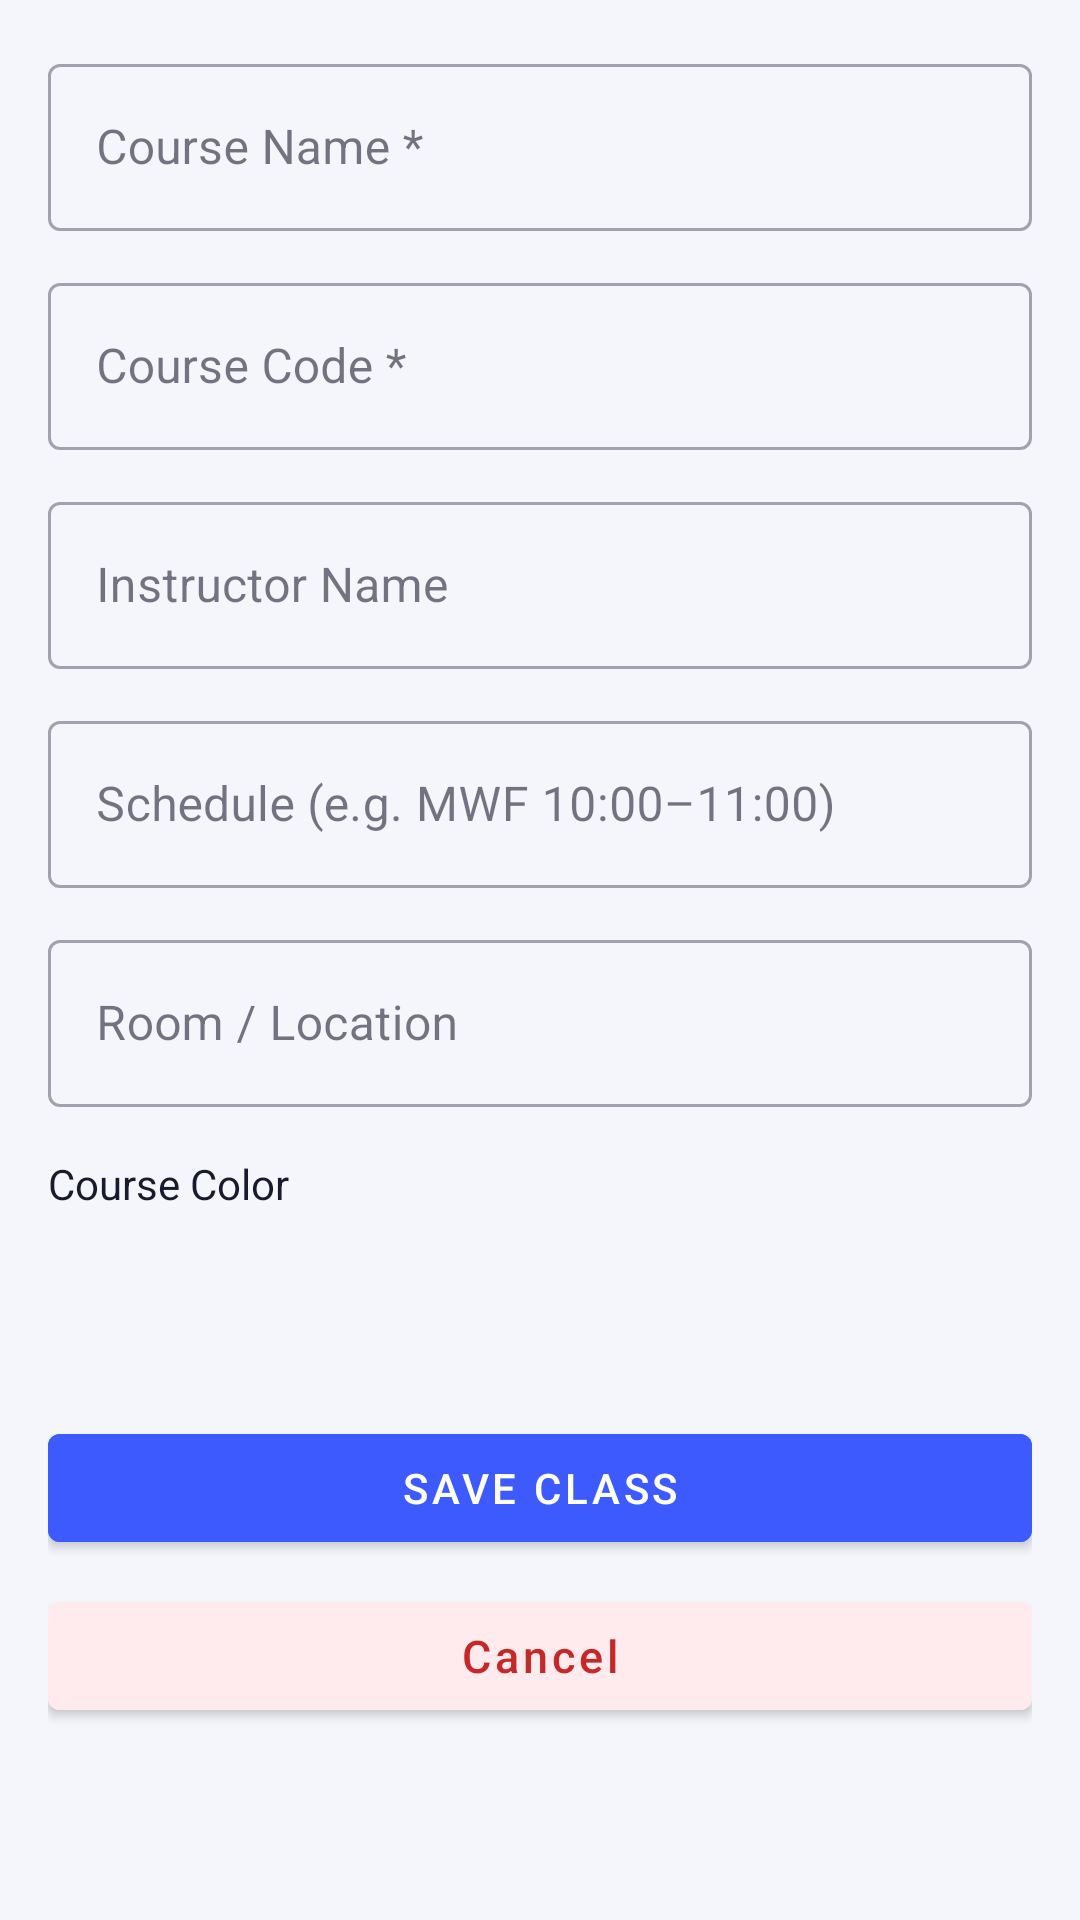

This screen was rendered from an Android layout file. Write that file and the resources it references.
<!-- AndroidManifest.xml: application theme Theme.ClassFlow -->
<!-- res/layout/fragment_add_class.xml -->
<?xml version="1.0" encoding="utf-8"?>
<ScrollView xmlns:android="http://schemas.android.com/apk/res/android"
    xmlns:app="http://schemas.android.com/apk/res-auto"
    android:layout_width="match_parent"
    android:layout_height="match_parent"
    android:background="@color/background">

    <LinearLayout
        android:layout_width="match_parent"
        android:layout_height="wrap_content"
        android:orientation="vertical"
        android:padding="16dp">

        <com.google.android.material.textfield.TextInputLayout
            android:layout_width="match_parent"
            android:layout_height="wrap_content"
            android:layout_marginBottom="12dp"
            android:hint="Course Name *"
            style="@style/Widget.MaterialComponents.TextInputLayout.OutlinedBox">
            <com.google.android.material.textfield.TextInputEditText
                android:id="@+id/et_course_name"
                android:layout_width="match_parent"
                android:layout_height="wrap_content"
                android:inputType="textCapWords" />
        </com.google.android.material.textfield.TextInputLayout>

        <com.google.android.material.textfield.TextInputLayout
            android:layout_width="match_parent"
            android:layout_height="wrap_content"
            android:layout_marginBottom="12dp"
            android:hint="Course Code *"
            style="@style/Widget.MaterialComponents.TextInputLayout.OutlinedBox">
            <com.google.android.material.textfield.TextInputEditText
                android:id="@+id/et_course_code"
                android:layout_width="match_parent"
                android:layout_height="wrap_content"
                android:inputType="textCapCharacters" />
        </com.google.android.material.textfield.TextInputLayout>

        <com.google.android.material.textfield.TextInputLayout
            android:layout_width="match_parent"
            android:layout_height="wrap_content"
            android:layout_marginBottom="12dp"
            android:hint="Instructor Name"
            style="@style/Widget.MaterialComponents.TextInputLayout.OutlinedBox">
            <com.google.android.material.textfield.TextInputEditText
                android:id="@+id/et_instructor"
                android:layout_width="match_parent"
                android:layout_height="wrap_content"
                android:inputType="textCapWords" />
        </com.google.android.material.textfield.TextInputLayout>

        <com.google.android.material.textfield.TextInputLayout
            android:layout_width="match_parent"
            android:layout_height="wrap_content"
            android:layout_marginBottom="12dp"
            android:hint="Schedule (e.g. MWF 10:00–11:00)"
            style="@style/Widget.MaterialComponents.TextInputLayout.OutlinedBox">
            <com.google.android.material.textfield.TextInputEditText
                android:id="@+id/et_schedule"
                android:layout_width="match_parent"
                android:layout_height="wrap_content" />
        </com.google.android.material.textfield.TextInputLayout>

        <com.google.android.material.textfield.TextInputLayout
            android:layout_width="match_parent"
            android:layout_height="wrap_content"
            android:layout_marginBottom="16dp"
            android:hint="Room / Location"
            style="@style/Widget.MaterialComponents.TextInputLayout.OutlinedBox">
            <com.google.android.material.textfield.TextInputEditText
                android:id="@+id/et_room"
                android:layout_width="match_parent"
                android:layout_height="wrap_content" />
        </com.google.android.material.textfield.TextInputLayout>

        
        <TextView
            android:layout_width="wrap_content"
            android:layout_height="wrap_content"
            android:layout_marginBottom="8dp"
            android:text="Course Color"
            android:textColor="@color/text_primary"
            android:textSize="14sp" />

        <LinearLayout
            android:layout_width="match_parent"
            android:layout_height="wrap_content"
            android:layout_marginBottom="24dp"
            android:gravity="start"
            android:orientation="horizontal">

            <View android:id="@+id/color1" android:layout_width="36dp" android:layout_height="36dp"
                android:layout_marginEnd="8dp" android:background="@drawable/circle_shape" />
            <View android:id="@+id/color2" android:layout_width="36dp" android:layout_height="36dp"
                android:layout_marginEnd="8dp" android:background="@drawable/circle_shape" />
            <View android:id="@+id/color3" android:layout_width="36dp" android:layout_height="36dp"
                android:layout_marginEnd="8dp" android:background="@drawable/circle_shape" />
            <View android:id="@+id/color4" android:layout_width="36dp" android:layout_height="36dp"
                android:layout_marginEnd="8dp" android:background="@drawable/circle_shape" />
            <View android:id="@+id/color5" android:layout_width="36dp" android:layout_height="36dp"
                android:layout_marginEnd="8dp" android:background="@drawable/circle_shape" />
            <View android:id="@+id/color6" android:layout_width="36dp" android:layout_height="36dp"
                android:layout_marginEnd="8dp" android:background="@drawable/circle_shape" />
            <View android:id="@+id/color7" android:layout_width="36dp" android:layout_height="36dp"
                android:layout_marginEnd="8dp" android:background="@drawable/circle_shape" />
            <View android:id="@+id/color8" android:layout_width="36dp" android:layout_height="36dp"
                android:background="@drawable/circle_shape" />

        </LinearLayout>

        
        <Button
            android:id="@+id/btn_save_class"
            android:layout_width="match_parent"
            android:layout_height="wrap_content"
            android:layout_marginBottom="8dp"
            android:backgroundTint="@color/primary"
            android:text="Save Class"
            android:textColor="@android:color/white" />

        <Button
            android:id="@+id/btn_cancel"
            android:layout_width="match_parent"
            android:layout_height="wrap_content"
            android:text="Cancel"
            android:textSize="15sp"
            android:textAllCaps="false"
            android:textColor="@color/cancel_text"
            android:backgroundTint="@color/cancel_bg" />

    </LinearLayout>
</ScrollView>
<!-- resources referenced by this layout -->
<resources>
  <color name="background">#F4F6FB</color>
  <color name="cancel_bg">#FFEBEE</color>
  <color name="cancel_text">#C62828</color>
  <color name="primary">#3D5AFE</color>
  <color name="text_primary">#1A1A2E</color>
  <style name="Theme.ClassFlow" parent="Theme.MaterialComponents.DayNight.NoActionBar">
          <item name="colorPrimary">@color/primary</item>
          <item name="colorPrimaryVariant">@color/primary_dark</item>
          <item name="colorOnPrimary">@android:color/white</item>
          <item name="colorSecondary">@color/accent</item>
          <item name="colorOnSecondary">@android:color/white</item>
          <item name="android:colorBackground">@color/background</item>
          <item name="colorSurface">@color/surface</item>
          <item name="colorOnSurface">@color/text_primary</item>
          <item name="android:statusBarColor">@color/primary_dark</item>
          <item name="android:navigationBarColor">@color/surface</item>
          <item name="actionBarStyle">@style/ClassFlow.ActionBar</item>
      </style>
  <color name="primary_dark">#0031CA</color>
  <color name="accent">#FF6D00</color>
  <color name="surface">#FFFFFF</color>
  <style name="ClassFlow.ActionBar" parent="Widget.AppCompat.ActionBar">
          <item name="background">@color/primary</item>
          <item name="titleTextStyle">@style/ClassFlow.ActionBar.Title</item>
          <item name="popupTheme">@style/ThemeOverlay.AppCompat.Light</item>
      </style>
  <style name="ClassFlow.ActionBar.Title" parent="TextAppearance.AppCompat.Widget.ActionBar.Title">
          <item name="android:textColor">@android:color/white</item>
          <item name="android:textSize">20sp</item>
          <item name="android:fontFamily">sans-serif-medium</item>
      </style>
</resources>
